The GitHub repository WhenLifeHandsYouLemons/Computer-Science-IA contains a labelled image folder "combined" with 16 categories: decmial, division sign, eight, equal, five, four, minus sign, nine, one, plus sign, seven, six, three, times sign, two, zero. Examples follow, each with its label.

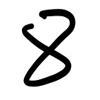
Label: eight

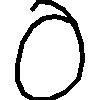
Label: zero

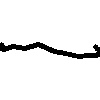
Label: minus sign

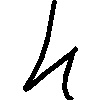
Label: four

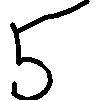
Label: five

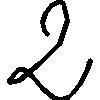
Label: two
